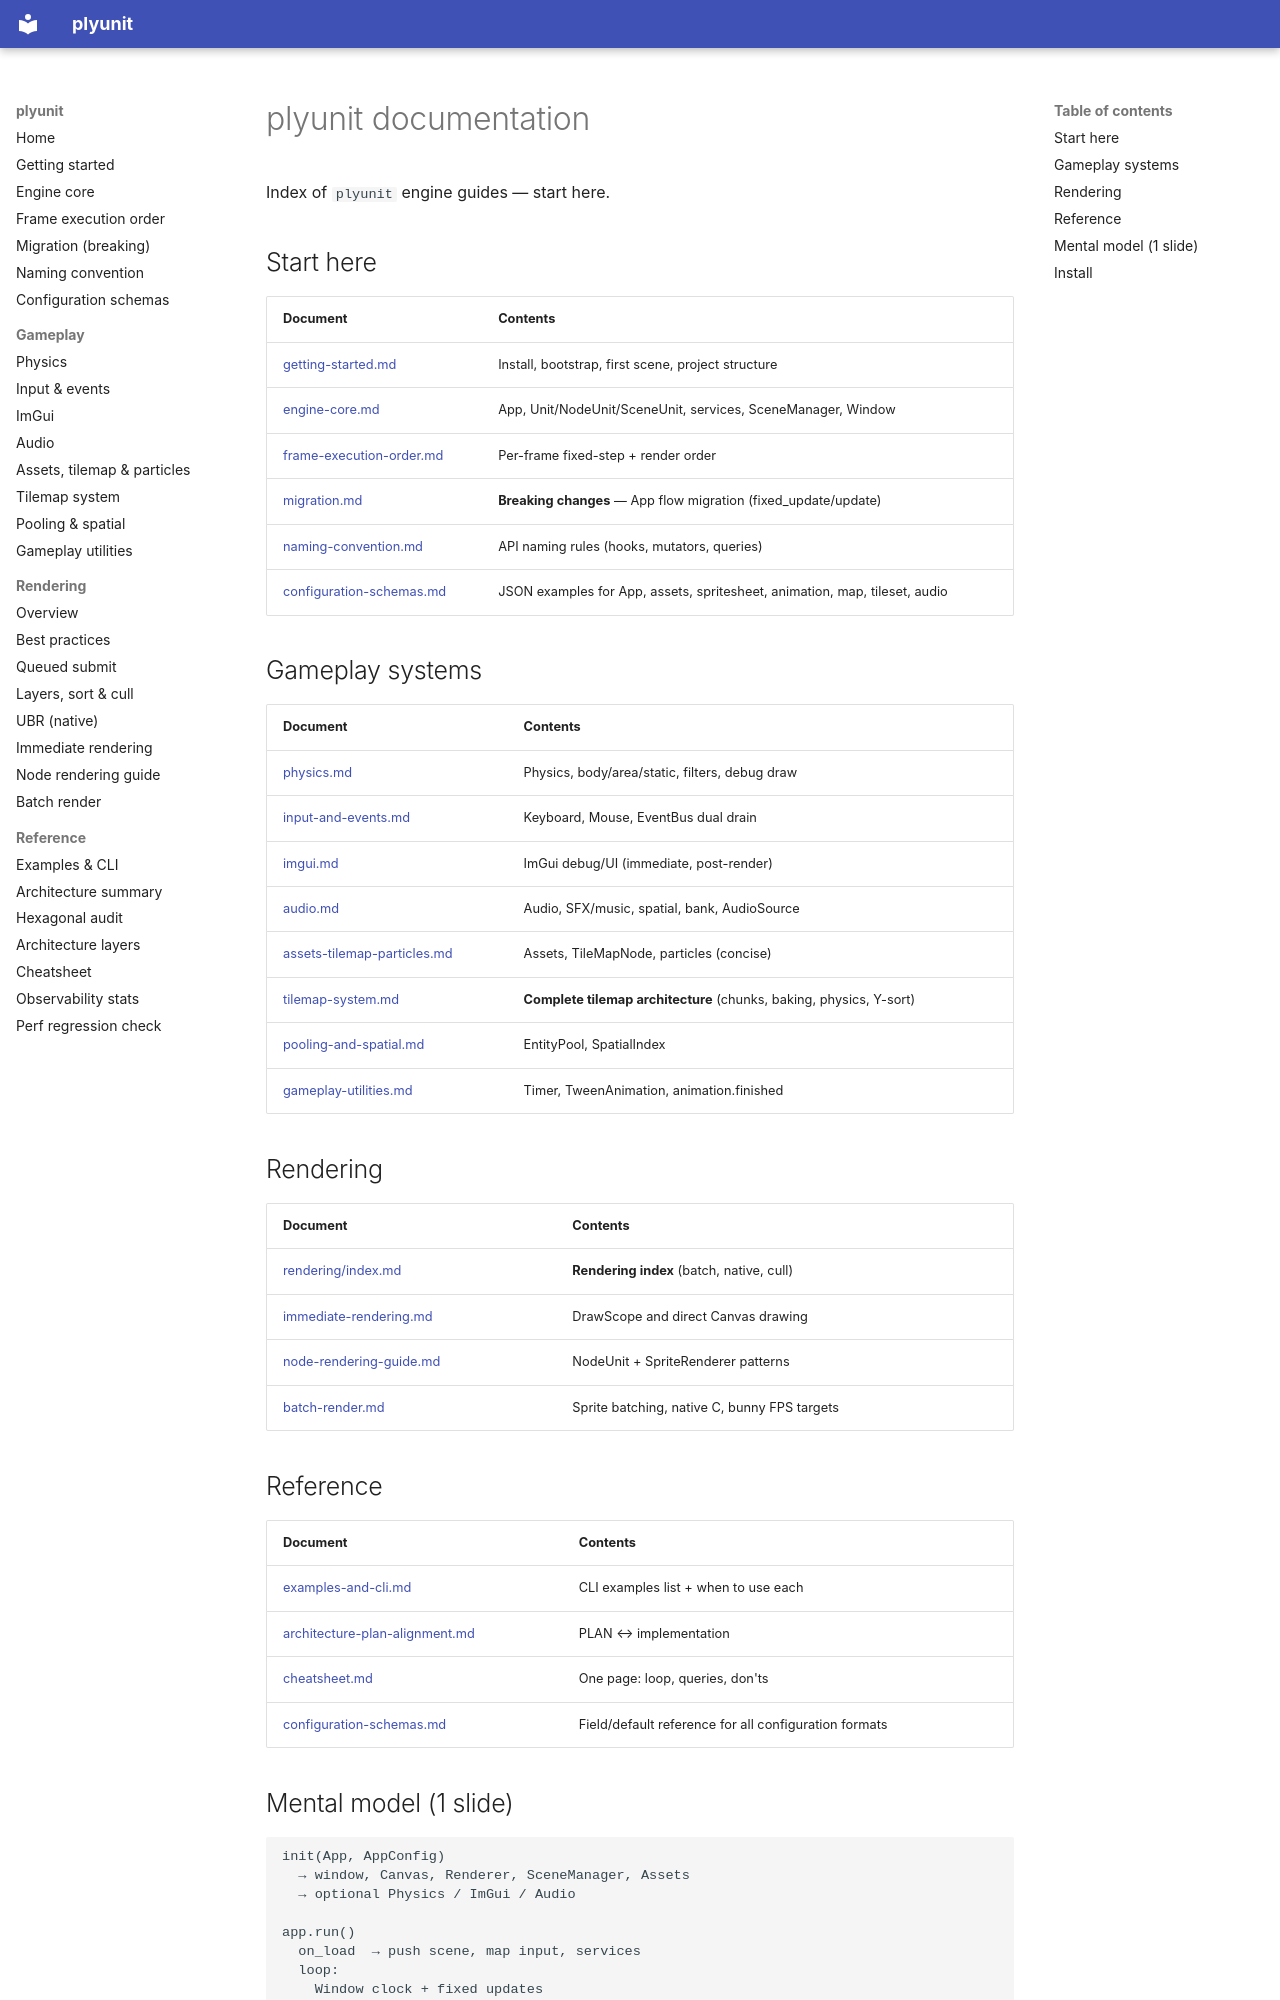

repository: ahmaadn/plyunit · page: en/index.html · generator: mkdocs

# plyunit documentation

Index of `plyunit` engine guides — start here.

## Start here

| Document | Contents |
| --- | --- |
| [getting-started.md](getting-started.md) | Install, bootstrap, first scene, project structure |
| [engine-core.md](engine-core.md) | App, Unit/NodeUnit/SceneUnit, services, SceneManager, Window |
| [frame-execution-order.md](frame-execution-order.md) | Per-frame fixed-step + render order |
| [migration.md](migration.md) | **Breaking changes** — App flow migration (fixed_update/update) |
| [naming-convention.md](naming-convention.md) | API naming rules (hooks, mutators, queries) |
| [configuration-schemas.md](configuration-schemas.md) | JSON examples for App, assets, spritesheet, animation, map, tileset, audio |

## Gameplay systems

| Document | Contents |
| --- | --- |
| [physics.md](physics.md) | Physics, body/area/static, filters, debug draw |
| [input-and-events.md](input-and-events.md) | Keyboard, Mouse, EventBus dual drain |
| [imgui.md](imgui.md) | ImGui debug/UI (immediate, post-render) |
| [audio.md](audio.md) | Audio, SFX/music, spatial, bank, AudioSource |
| [assets-tilemap-particles.md](assets-tilemap-particles.md) | Assets, TileMapNode, particles (concise) |
| [tilemap-system.md](tilemap-system.md) | **Complete tilemap architecture** (chunks, baking, physics, Y-sort) |
| [pooling-and-spatial.md](pooling-and-spatial.md) | EntityPool, SpatialIndex |
| [gameplay-utilities.md](gameplay-utilities.md) | Timer, TweenAnimation, animation.finished |

## Rendering

| Document | Contents |
| --- | --- |
| [rendering/index.md](rendering/index.md) | **Rendering index** (batch, native, cull) |
| [immediate-rendering.md](immediate-rendering.md) | DrawScope and direct Canvas drawing |
| [node-rendering-guide.md](node-rendering-guide.md) | NodeUnit + SpriteRenderer patterns |
| [batch-render.md](batch-render.md) | Sprite batching, native C, bunny FPS targets |

## Reference

| Document | Contents |
| --- | --- |
| [examples-and-cli.md](examples-and-cli.md) | CLI examples list + when to use each |
| [architecture-plan-alignment.md](architecture-plan-alignment.md) | PLAN ↔ implementation |
| [cheatsheet.md](cheatsheet.md) | One page: loop, queries, don'ts |
| [configuration-schemas.md](configuration-schemas.md) | Field/default reference for all configuration formats |
